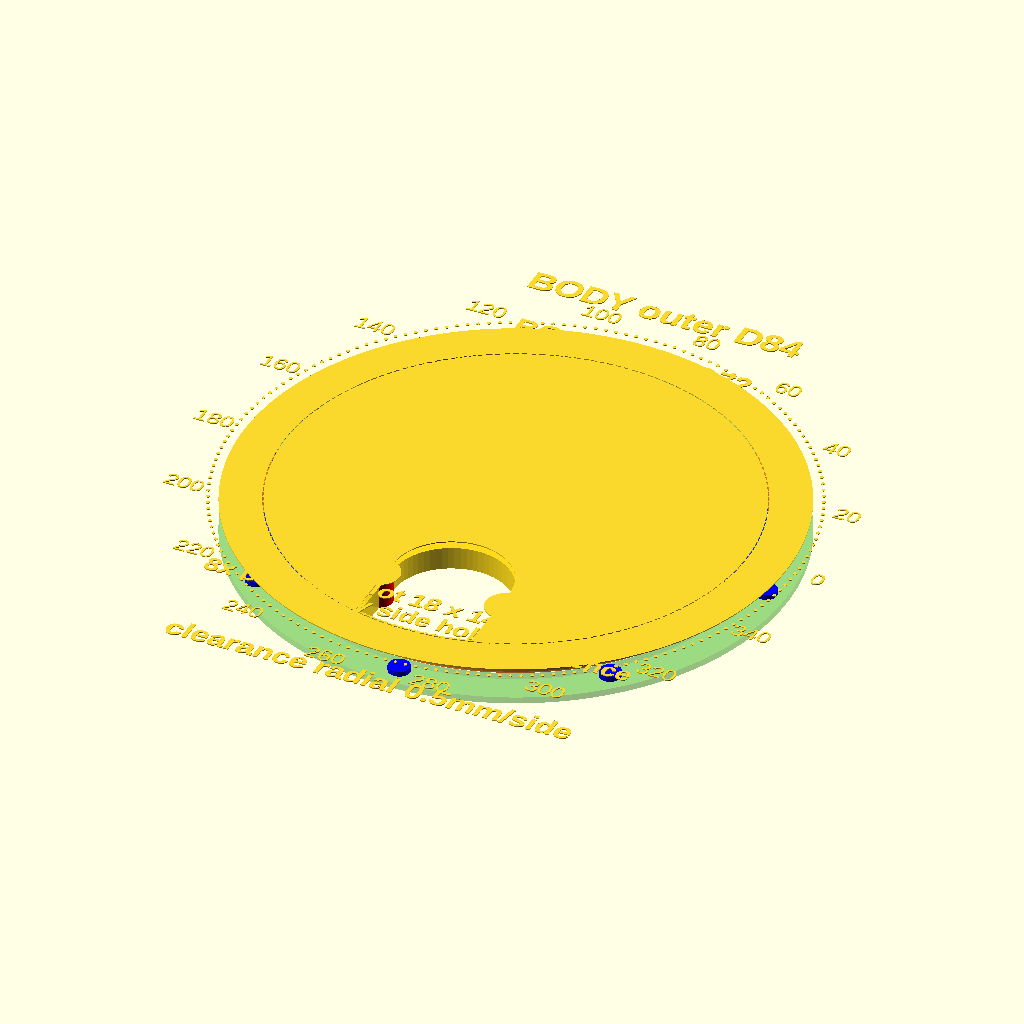
Cell 1: the model at its default parameters.
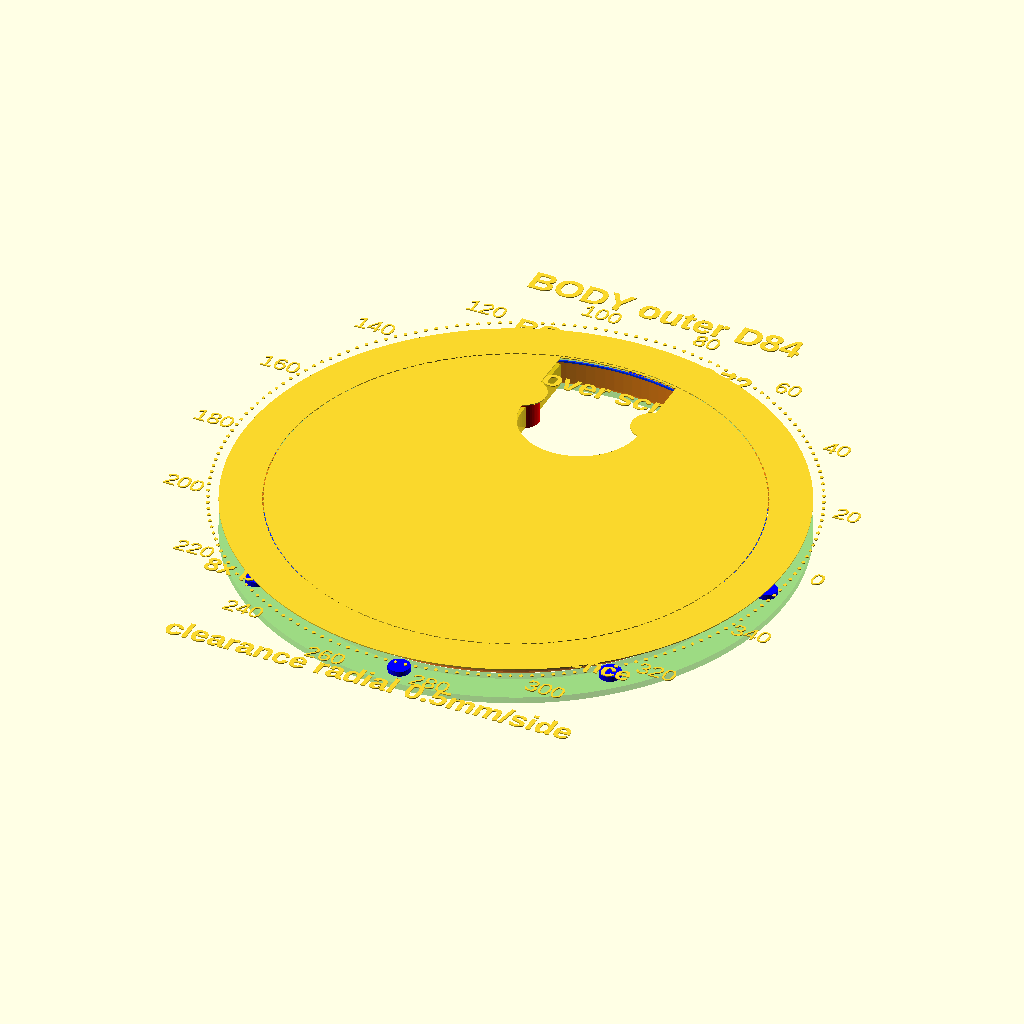
Cell 2: the same model with wire_slot_on_negative_Y = false.
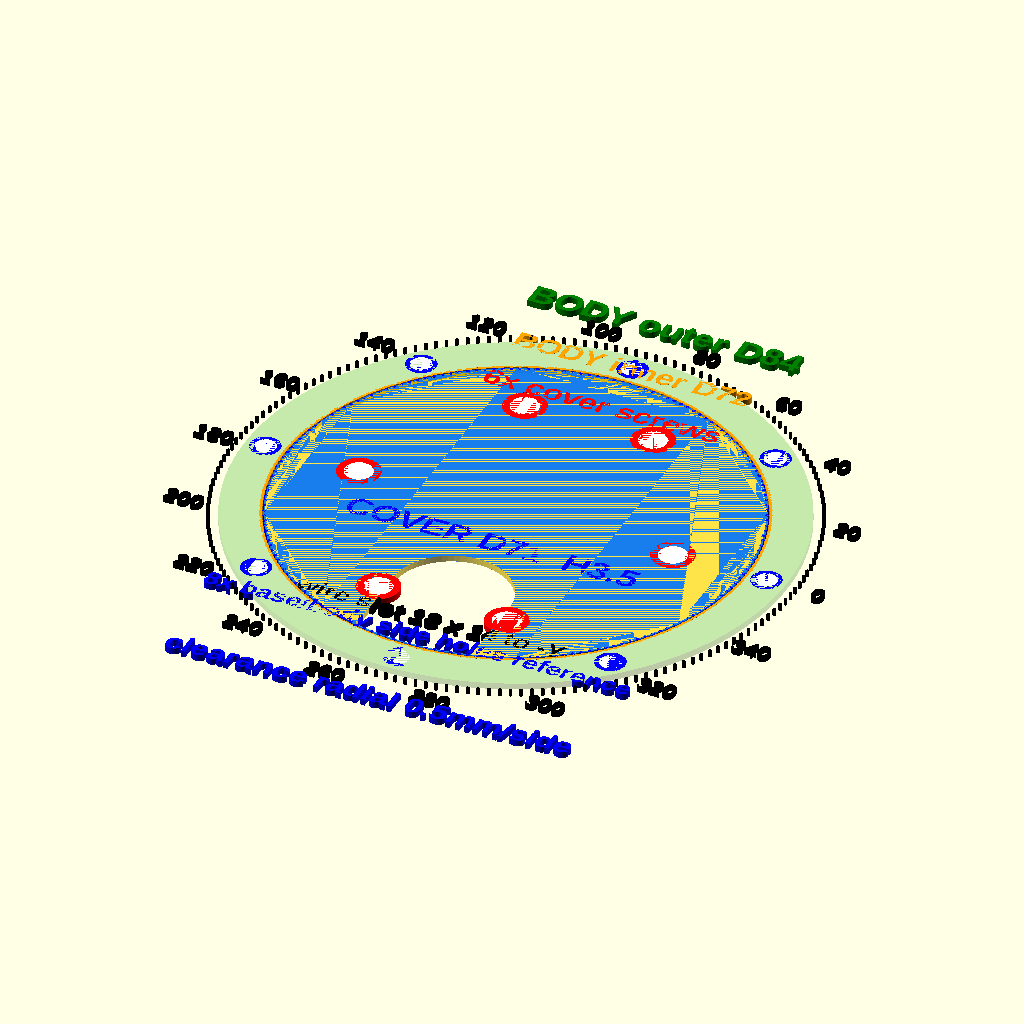
Cell 3: the same model with show_3d = false.
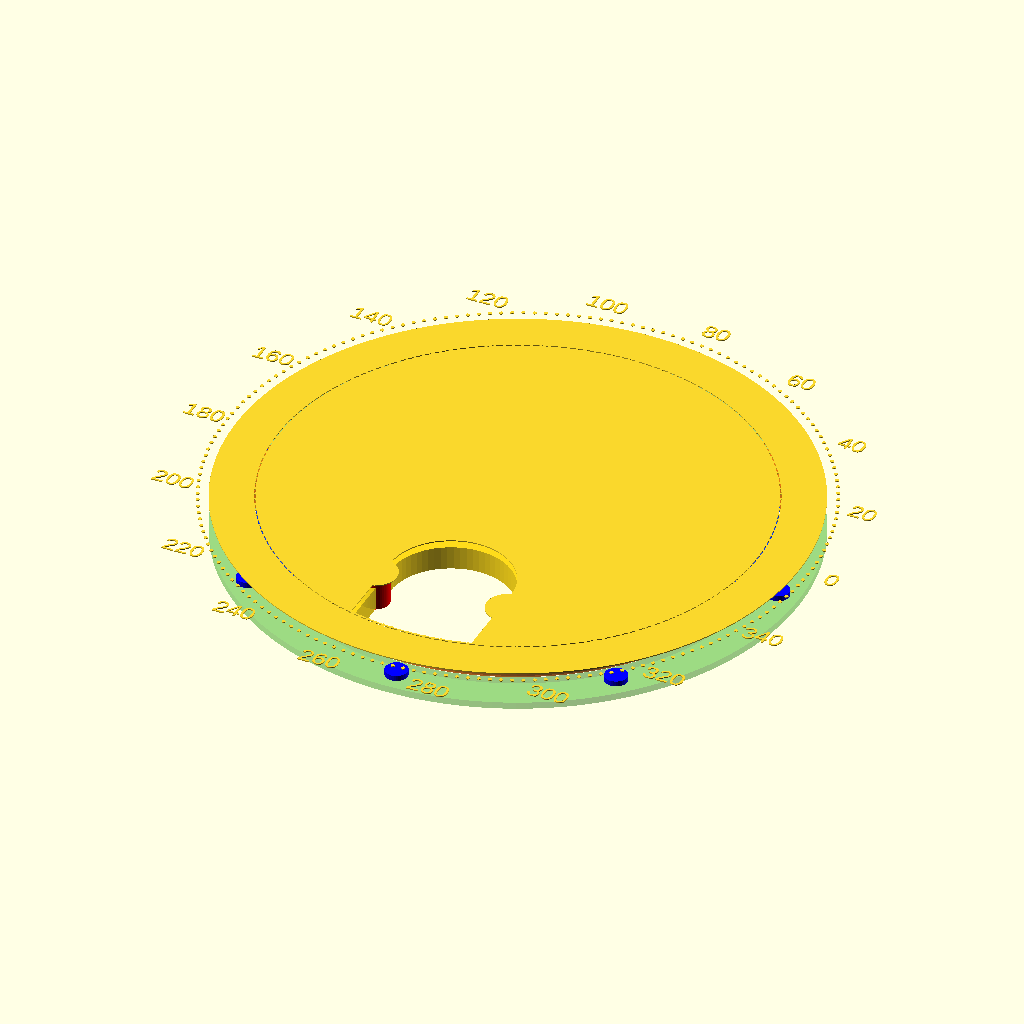
Cell 4: show_labels = false (everything else at default).
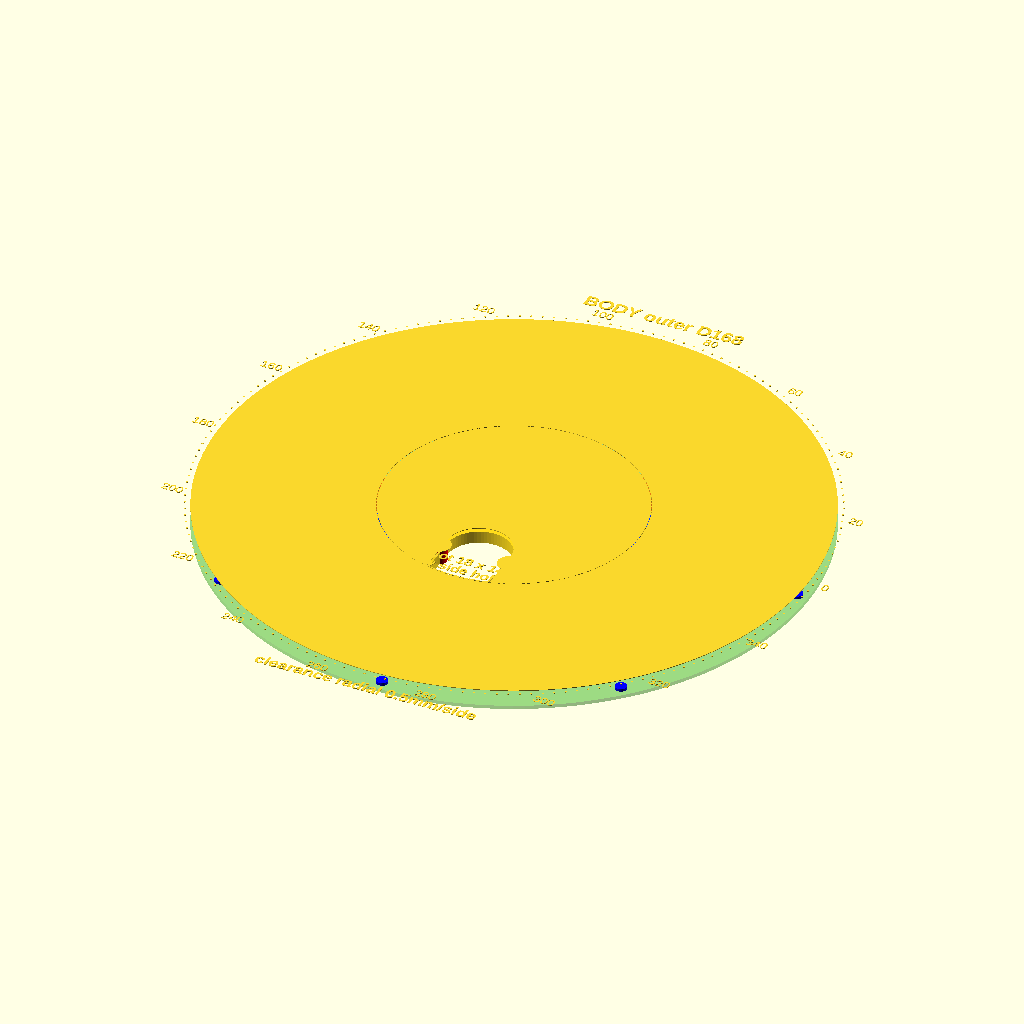
Cell 5: body_outer_D = 168 (everything else at default).
The same orthographic view direction (rotation 55°, 0°, 25°; colour scheme Cornfield) for every cell, with the view re-fitted per cell, so scale and position can differ between cells.
OpenSCAD source file 3D/scad/check_motor_cover_fit_v1.scad:
// ============================================================
// CHECK MOTOR COVER FIT - v1
// Kiem tra nap bit dong co co lot vao mat day body v31 khong
// Don vi: mm
//
// Mo file nay bang OpenSCAD de xem overlay:
// - Xanh la trong suot: mat day/body v31 ngoai D84, long trong D72
// - Vang: nap motor cover D71 day 3.5
// - Cam: duong long trong body D72
// - Do: 6 lo bat oc nap motor
// - Xanh duong: 8 lo ngoai noi body voi base v9, chi de tham chieu
// ============================================================

$fn = 160;
eps = 0.05;

// BODY v31 bottom reference
body_outer_D = 84.0;
body_outer_R = body_outer_D/2;
body_inner_D = 72.0;          // bottom_inner_R = base_R - bottom_tube_wall_t = 42 - 6 = 36
body_inner_R = body_inner_D/2;
body_wall_t  = 6.0;

// Motor cover v1
cover_D = 71.0;               // nho hon body_inner_D 1mm
cover_R = cover_D/2;
cover_H = 3.5;
fit_clearance_radial = (body_inner_D - cover_D)/2; // 0.5mm moi ben

// 6 lo bat nap motor lay tu body v31
motor_body_W = 42.3 + 0.6;
motor_body_L = 42.3 + 0.6;
bottom_cover_pilot_edge_offset = 3;
bottom_cover_pilot_pair_offset = 10;
bottom_cover_pilot_X_edge = motor_body_W/2 + bottom_cover_pilot_edge_offset; // 24.45
bottom_cover_pilot_Y_edge = motor_body_L/2 + bottom_cover_pilot_edge_offset; // 24.45
cover_hole_pts = [
    [ bottom_cover_pilot_X_edge, 0],
    [-bottom_cover_pilot_X_edge, 0],
    [-bottom_cover_pilot_pair_offset,  bottom_cover_pilot_Y_edge],
    [ bottom_cover_pilot_pair_offset,  bottom_cover_pilot_Y_edge],
    [-bottom_cover_pilot_pair_offset, -bottom_cover_pilot_Y_edge],
    [ bottom_cover_pilot_pair_offset, -bottom_cover_pilot_Y_edge]
];
body_pilot_D = 3.30;
cover_clear_D = 4.30;

// 8 lo ngang noi base v9 voi body v31 - tham chieu thoi
radial_mount_count = 8;
radial_mount_center_R = body_outer_R - body_wall_t/2; // R39, nam giua thanh 6mm
radial_mount_D = 3.30;

// Khe day cua nap
wire_slot_W = 18.0;
wire_slot_depth_from_edge = 14.0;
wire_slot_on_negative_Y = true;

// View control
show_3d = true;
show_labels = true;
label_size = 3.2;

module ring2d(outer_r, inner_r) {
    difference() {
        circle(r=outer_r);
        circle(r=inner_r);
    }
}

module wire_slot_2d() {
    ysign = wire_slot_on_negative_Y ? -1 : 1;
    union() {
        translate([0, ysign*(cover_R - wire_slot_depth_from_edge/2 + 0.2)])
            square([wire_slot_W, wire_slot_depth_from_edge + 0.8], center=true);
        translate([0, ysign*(cover_R - wire_slot_depth_from_edge)])
            circle(d=wire_slot_W, $fn=64);
    }
}

module cover2d() {
    difference() {
        circle(r=cover_R);
        for (p = cover_hole_pts)
            translate(p) circle(d=cover_clear_D, $fn=48);
        wire_slot_2d();
    }
}

module hole_markers_6() {
    for (p = cover_hole_pts) {
        translate(p) {
            color("red") circle(d=6.5, $fn=48);
            color("white") circle(d=cover_clear_D, $fn=48);
        }
    }
}

module radial_8_markers() {
    for (i=[0:radial_mount_count-1]) {
        a = i*360/radial_mount_count;
        translate([radial_mount_center_R*cos(a), radial_mount_center_R*sin(a)]) {
            color("blue") circle(d=4.6, $fn=32);
            color("white") circle(d=radial_mount_D, $fn=32);
        }
    }
}

module text2d(t, p, rot=0, col="black", s=label_size) {
    if (show_labels)
        color(col) translate(p) rotate(rot) text(t, size=s, halign="center", valign="center", font="Liberation Sans:style=Bold");
}

module dim_line(r, a0, a1, col="black") {
    color(col) for (a=[a0:2:a1])
        translate([r*cos(a), r*sin(a)]) circle(d=0.55, $fn=12);
}

module check_2d() {
    // Body bottom footprint
    color([0.2,0.7,0.1,0.28]) ring2d(body_outer_R, body_inner_R);

    // Body inner limit and cover outer limit
    color("orange") difference() { circle(r=body_inner_R+0.18); circle(r=body_inner_R-0.18); }
    color([1,0.85,0.05,0.72]) cover2d();
    color([0.0,0.45,1.0,0.9]) difference() { circle(r=cover_R+0.12); circle(r=cover_R-0.12); }

    // holes
    hole_markers_6();
    radial_8_markers();

    // dimension dots/rings like reference
    dim_line(body_outer_R+1.5, 0, 360, "black");
    dim_line(body_inner_R, 0, 360, "orange");
    dim_line(cover_R, 0, 360, "blue");

    // labels
    text2d(str("BODY outer D", body_outer_D), [0, body_outer_R+8], 0, "green", 4);
    text2d(str("BODY inner D", body_inner_D), [0, body_inner_R+3], 0, "orange", 3.5);
    text2d(str("COVER D", cover_D, "  H", cover_H), [0, -8], 0, "blue", 4);
    text2d(str("clearance radial ", fit_clearance_radial, "mm/side"), [0, -body_outer_R-7], 0, "blue", 3.5);
    text2d("6x cover screws", [0, 29], 0, "red", 3.5);
    text2d("8x base/body side holes reference", [0, -33], 0, "blue", 3.0);
    text2d(str("wire slot ", wire_slot_W, " x ", wire_slot_depth_from_edge, " to -Y"), [0, -cover_R+7], 0, "black", 3.0);

    // numeric angle markers around outside
    for (a=[0:20:340]) {
        translate([(body_outer_R+5)*cos(a), (body_outer_R+5)*sin(a)])
            color("black") text(str(a), size=2.6, halign="center", valign="center");
    }
}

module check_3d() {
    // body bottom wall as shallow transparent ring
    color([0.2,0.7,0.1,0.28]) linear_extrude(height=1.0)
        ring2d(body_outer_R, body_inner_R);

    // motor cover placed inside body inner opening
    translate([0,0,1.2]) color([1,0.85,0.05,0.75]) linear_extrude(height=cover_H)
        cover2d();

    // body inner vertical gauge D72
    translate([0,0,1.15]) color([1,0.45,0,0.65]) linear_extrude(height=cover_H+0.3)
        difference() { circle(r=body_inner_R+0.15); circle(r=body_inner_R-0.15); }

    // cover D71 gauge
    translate([0,0,cover_H+1.55]) color([0,0.2,1,0.9]) linear_extrude(height=0.25)
        difference() { circle(r=cover_R+0.13); circle(r=cover_R-0.13); }

    // 6 screw alignment columns
    for (p = cover_hole_pts) {
        translate([p[0],p[1],1.1]) color("red") cylinder(h=cover_H+0.5, d=cover_clear_D, $fn=48);
        translate([p[0],p[1],1.0]) color([0,0.45,0,0.9]) cylinder(h=0.4, d=body_pilot_D, $fn=48);
    }

    // 8 outer side-hole references
    for (i=[0:radial_mount_count-1]) {
        a = i*360/radial_mount_count;
        translate([radial_mount_center_R*cos(a), radial_mount_center_R*sin(a), 1.1])
            color("blue") cylinder(h=0.8, d=radial_mount_D, $fn=32);
    }

    // floating labels as 2D emboss above
    translate([0,0,cover_H+2.2]) linear_extrude(height=0.15) check_2d();
}

if (show_3d)
    check_3d();
else
    check_2d();

echo("CHECK: body inner D", body_inner_D, "cover D", cover_D, "radial clearance", fit_clearance_radial);
echo("CHECK: cover fits by diameter?", cover_D < body_inner_D);
echo("CHECK: 6 hole pts", cover_hole_pts);
Parameter table extracted from the source (name, type, default, range or options):
eps: number, default 0.05
body_outer_D: number, default 84
body_inner_D: number, default 72
body_wall_t: number, default 6
cover_D: number, default 71
cover_H: number, default 3.5
bottom_cover_pilot_edge_offset: number, default 3
bottom_cover_pilot_pair_offset: number, default 10
body_pilot_D: number, default 3.3
cover_clear_D: number, default 4.3
radial_mount_count: number, default 8
radial_mount_D: number, default 3.3
wire_slot_W: number, default 18
wire_slot_depth_from_edge: number, default 14
wire_slot_on_negative_Y: bool, default true
show_3d: bool, default true
show_labels: bool, default true
label_size: number, default 3.2
